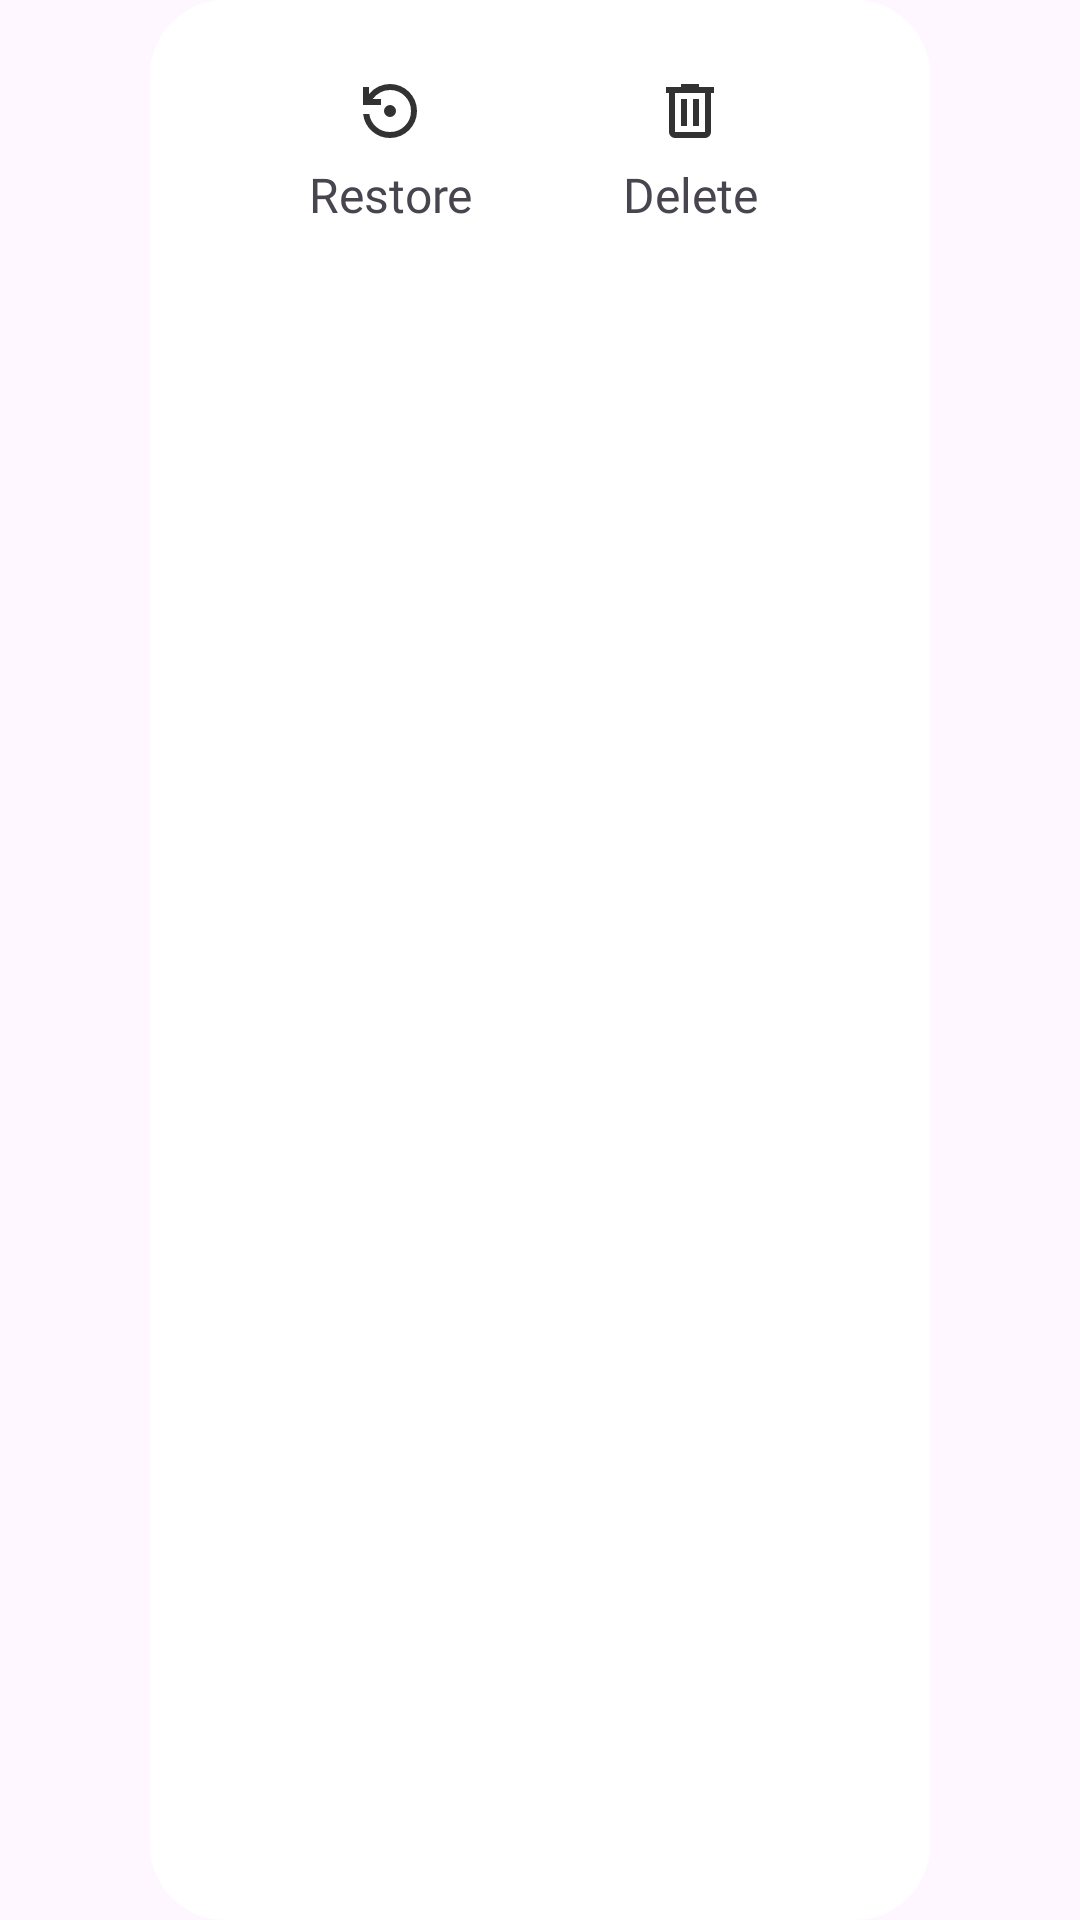

Reconstruct the res/layout file that produces this screen, plus the resources it refers to.
<!-- AndroidManifest.xml: application theme Theme.Hoamz -->
<!-- res/layout/layout_dialog_click_item_trash.xml -->
<?xml version="1.0" encoding="utf-8"?>
<LinearLayout xmlns:android="http://schemas.android.com/apk/res/android"
    xmlns:app="http://schemas.android.com/apk/res-auto"
    android:layout_width="match_parent"
    android:layout_height="wrap_content"
    android:orientation="vertical">


    <androidx.constraintlayout.widget.ConstraintLayout
        android:layout_width="match_parent"
        android:layout_height="match_parent"
        android:background="@drawable/background_dialog"
        android:layout_marginStart="50dp"
        android:layout_marginEnd="50dp"
        android:paddingBottom="20dp">


        <TextView
            android:id="@+id/acRestore"
            android:layout_width="0dp"
            android:layout_height="wrap_content"
            app:drawableTopCompat="@drawable/ic_restore"
            app:layout_constraintTop_toTopOf="parent"
            app:layout_constraintStart_toStartOf="parent"
            app:layout_constraintEnd_toStartOf="@id/acDeleteItem"
            android:text="Restore"
            android:gravity="center_horizontal"
            android:fontFamily="@font/medium"
            android:layout_marginTop="20dp"
            android:textSize="16sp"
            android:layout_marginStart="30dp"
            android:drawablePadding="5dp"
            android:padding="5dp"/>

        <TextView
            android:id="@+id/acDeleteItem"
            android:layout_width="0dp"
            android:gravity="center_horizontal"
            android:layout_height="wrap_content"
            app:drawableTopCompat="@drawable/ic_delete_final"
            app:layout_constraintTop_toTopOf="parent"
            app:layout_constraintStart_toEndOf="@id/acRestore"
            app:layout_constraintEnd_toEndOf="parent"
            android:fontFamily="@font/medium"
            android:text="Delete"
            android:textSize="16sp"
            android:layout_marginTop="20dp"
            android:layout_marginEnd="30dp"
            android:drawablePadding="5dp"
            android:padding="5dp"/>


    </androidx.constraintlayout.widget.ConstraintLayout>

</LinearLayout>
<!-- resources referenced by this layout -->
<resources>
  <!-- drawable background_dialog (drawable) -->
  <?xml version="1.0" encoding="utf-8"?>
  <selector xmlns:android="http://schemas.android.com/apk/res/android">
      <item>
          <shape android:shape="rectangle">
              <corners android:radius="25dp"/>
              <solid android:color="@color/white"/>
          </shape>
      </item>
  </selector>
  <!-- drawable ic_delete_final (drawable) -->
  <vector xmlns:android="http://schemas.android.com/apk/res/android" android:alpha="0.8" android:height="24dp" android:viewportHeight="960" android:viewportWidth="960" android:width="24dp">
        
      <path android:fillColor="#000000" android:pathData="M280,840q-33,0 -56.5,-23.5T200,760v-520h-40v-80h200v-40h240v40h200v80h-40v520q0,33 -23.5,56.5T680,840L280,840ZM680,240L280,240v520h400v-520ZM360,680h80v-360h-80v360ZM520,680h80v-360h-80v360ZM280,240v520,-520Z"/>
      
  </vector>
  <!-- drawable ic_restore (drawable) -->
  <vector xmlns:android="http://schemas.android.com/apk/res/android" android:alpha="0.8" android:height="24dp" android:viewportHeight="960" android:viewportWidth="960" android:width="24dp">
        
      <path android:fillColor="#000000" android:pathData="M480,560q-33,0 -56.5,-23.5T400,480q0,-33 23.5,-56.5T480,400q33,0 56.5,23.5T560,480q0,33 -23.5,56.5T480,560ZM480,840q-139,0 -241,-91.5T122,520h82q14,104 92.5,172T480,760q117,0 198.5,-81.5T760,480q0,-117 -81.5,-198.5T480,200q-69,0 -129,32t-101,88h110v80L120,400v-240h80v94q51,-64 124.5,-99T480,120q75,0 140.5,28.5t114,77q48.5,48.5 77,114T840,480q0,75 -28.5,140.5t-77,114q-48.5,48.5 -114,77T480,840Z"/>
      
  </vector>
  <style name="Theme.Hoamz" parent="Base.Theme.Hoamz" />
  <color name="white">#FFFFFFFF</color>
  <style name="Base.Theme.Hoamz" parent="Theme.Material3.DayNight.NoActionBar">
         
          
          <item name="colorPrimary">@color/color_bg</item>
          <item name="android:statusBarColor">@android:color/white</item>
      </style>
  <color name="color_bg">#f8f8f8</color>
</resources>
